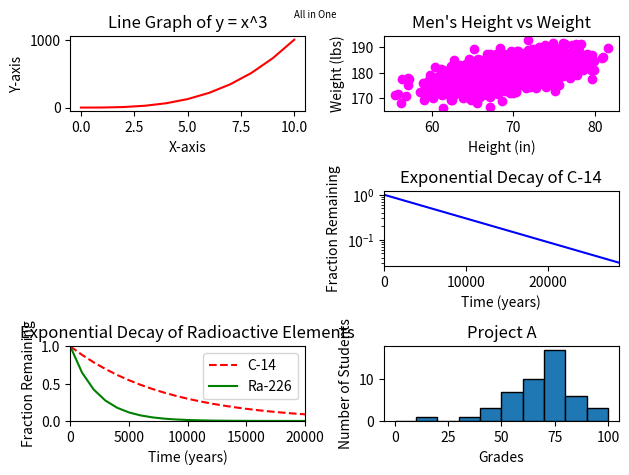

The script that saved this image:
import matplotlib.pyplot as plt
import numpy as np

np.random.seed(5)

# Generate data for the plots
y0 = np.arange(0, 11) ** 3

mean = [69, 0]
cov = [[15, 8], [8, 15]]
x1, y1 = np.random.multivariate_normal(mean, cov, 2000).T
y1 += 180

x2 = np.arange(0, 28651, 5730)
r2 = np.log(0.5)
t2 = 5730
y2 = np.exp((r2 / t2) * x2)

x3 = np.arange(0, 21000, 1000)
r3 = np.log(0.5)
t31 = 5730
t32 = 1600
y31 = np.exp((r3 / t31) * x3)
y32 = np.exp((r3 / t32) * x3)

student_grades = np.random.normal(68, 15, 50)

np.random.seed(5)

# Plot 1
plt.subplot(3, 2, 1)
y = np.arange(0, 11) ** 3
plt.plot(y, color='red')
plt.xlabel('X-axis')
plt.ylabel('Y-axis')
plt.title('Line Graph of y = x^3')

# Plot 2
plt.subplot(3, 2, 2)
mean = [69, 0]
cov = [[15, 8], [8, 15]]
x, y = np.random.multivariate_normal(mean, cov, 2000).T
y += 180
plt.scatter(x, y, color='magenta')
plt.xlabel('Height (in)')
plt.ylabel('Weight (lbs)')
plt.title("Men's Height vs Weight")

# Plot 3
plt.subplot(3, 2, 4)
x = np.arange(0, 28651, 5730)
r = np.log(0.5)
t = 5730
y = np.exp((r / t) * x)
plt.semilogy(x, y, color='blue')
plt.xlabel('Time (years)')
plt.ylabel('Fraction Remaining')
plt.title('Exponential Decay of C-14')
plt.xlim(0, 28650)

# Plot 4
plt.subplot(3, 2, 5)
x = np.arange(0, 21001, 1000)
r = np.log(0.5)
t1 = 5730
t2 = 1600
y1 = np.exp((r / t1) * x)
y2 = np.exp((r / t2) * x)
plt.plot(x, y1, '--r', label='C-14')
plt.plot(x, y2, '-g', label='Ra-226')
plt.xlabel('Time (years)')
plt.ylabel('Fraction Remaining')
plt.title('Exponential Decay of Radioactive Elements')
plt.xlim(0, 20000)
plt.ylim(0, 1)
plt.legend(loc='upper right')

# Plot 5
plt.subplot(3, 2, 6)
student_grades = np.random.normal(68, 15, 50)
plt.hist(student_grades, bins=np.arange(0, 101, 10), edgecolor='black')
plt.xlabel('Grades')
plt.ylabel('Number of Students')
plt.title('Project A')

# Adjust layout for better visualization
plt.tight_layout()

# Title of the entire figure
plt.suptitle('All in One', fontsize='x-small')

# Display the plots
plt.show()
